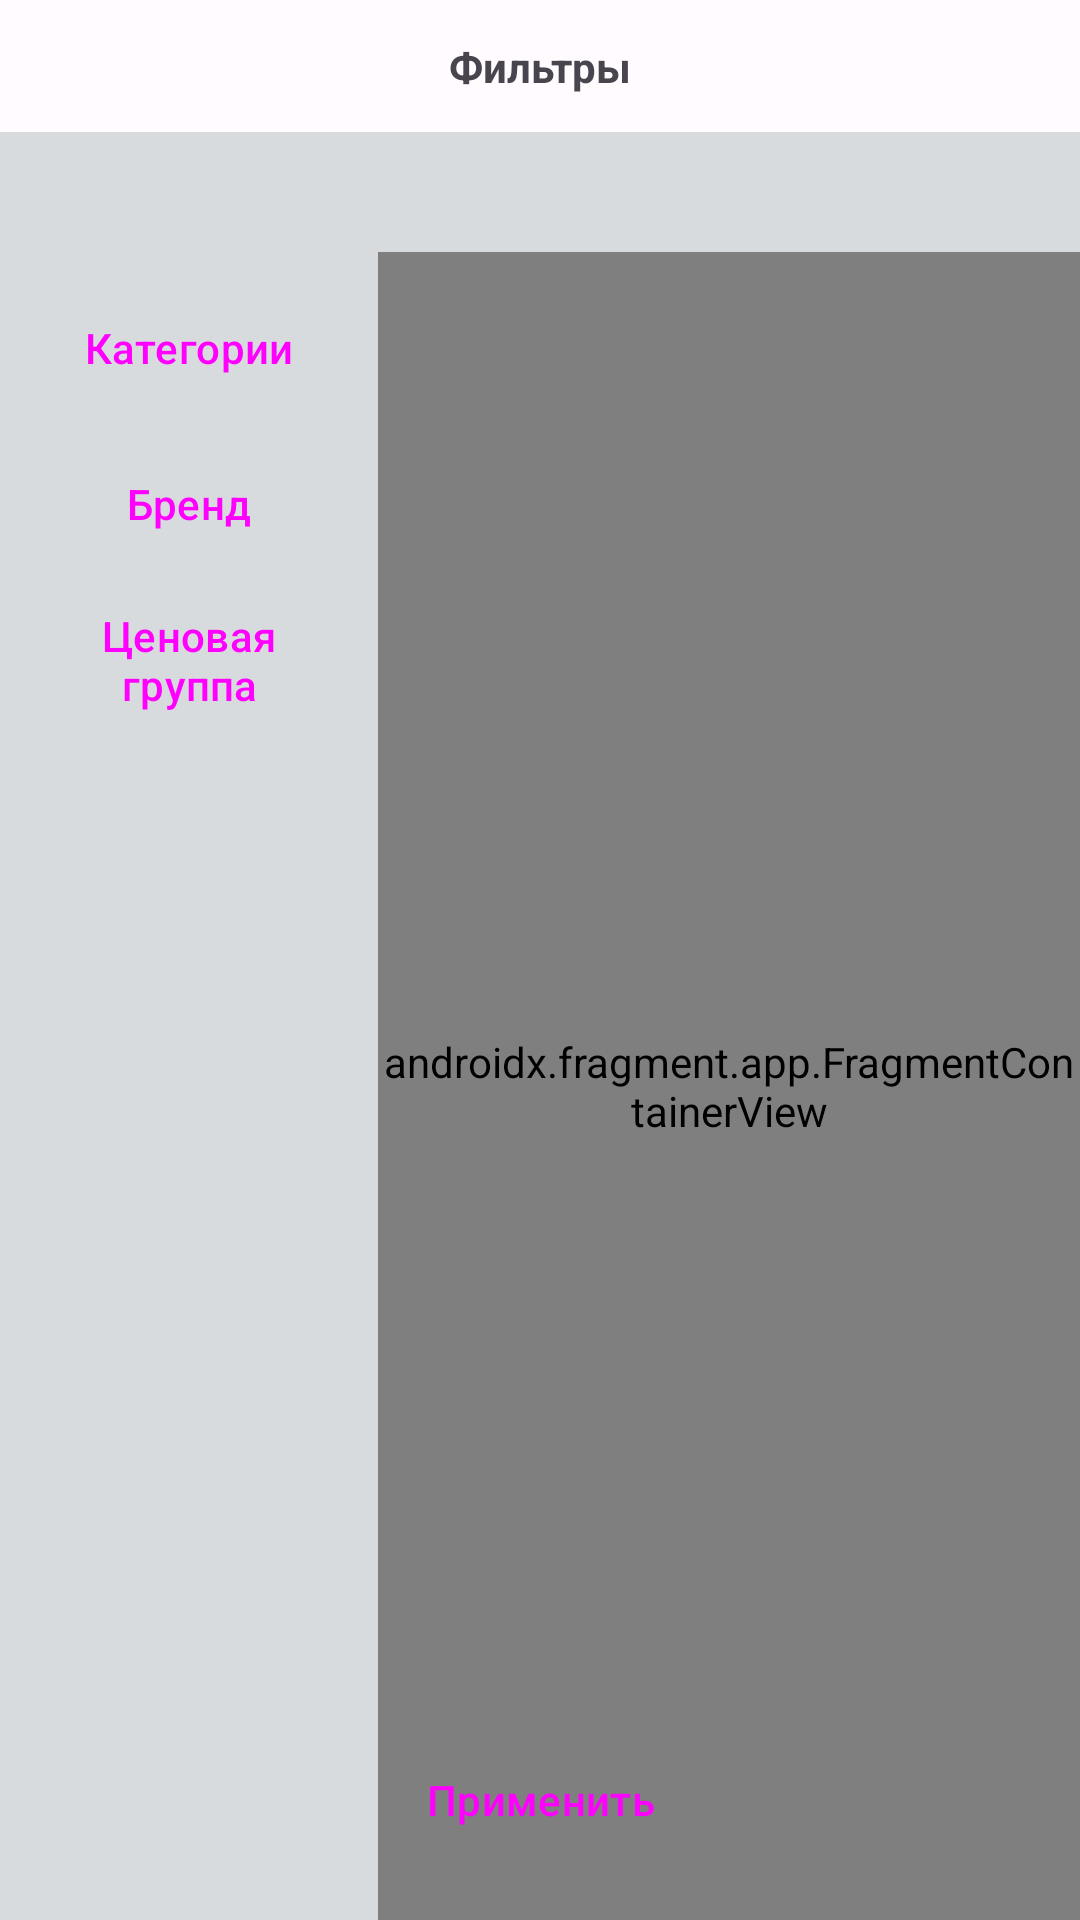

The Android layout XML behind this screen, and the referenced resources:
<!-- AndroidManifest.xml: application theme AppTheme -->
<!-- res/layout/fragment_podbor_filtr.xml -->
<?xml version="1.0" encoding="utf-8"?>
<androidx.constraintlayout.widget.ConstraintLayout xmlns:android="http://schemas.android.com/apk/res/android"
    xmlns:app="http://schemas.android.com/apk/res-auto"
    xmlns:tools="http://schemas.android.com/tools"
    android:id="@+id/frameLayout2"
    android:layout_width="match_parent"
    android:layout_height="match_parent"
    tools:context=".ui.formpodbor.PodborFiltrFragment">

    <com.google.android.material.appbar.AppBarLayout
        android:id="@+id/appBarLayout2"
        android:layout_width="match_parent"
        android:layout_height="44dp"
        app:layout_constraintEnd_toEndOf="parent"
        app:layout_constraintStart_toStartOf="parent"
        app:layout_constraintTop_toTopOf="parent"
        tools:ignore="MissingConstraints">

        <androidx.constraintlayout.widget.ConstraintLayout
            android:id="@+id/constraintLayout"
            android:layout_width="match_parent"
            android:layout_height="match_parent">

            <TextView
                android:id="@+id/managerTextView"
                android:layout_width="wrap_content"
                android:layout_height="wrap_content"
                android:text="Фильтры"
                android:textSize="14sp"
                android:textStyle="bold"
                app:layout_constraintBottom_toBottomOf="parent"
                app:layout_constraintEnd_toEndOf="parent"
                app:layout_constraintStart_toStartOf="parent"
                app:layout_constraintTop_toTopOf="parent" />

        </androidx.constraintlayout.widget.ConstraintLayout>

    </com.google.android.material.appbar.AppBarLayout>

    <HorizontalScrollView
        android:id="@+id/horizontal"
        android:layout_width="0dp"
        android:layout_height="40dp"
        app:layout_constraintEnd_toEndOf="parent"
        app:layout_constraintStart_toStartOf="parent"
        app:layout_constraintTop_toBottomOf="@+id/appBarLayout2">

        <com.google.android.material.chip.ChipGroup
            android:id="@+id/chipGroup"
            android:layout_width="match_parent"
            android:layout_height="wrap_content"
            android:padding="2dp"
            app:chipSpacingHorizontal="2dp"
            app:chipSpacingVertical="2dp"
            app:layout_constraintEnd_toEndOf="parent"
            app:layout_constraintStart_toStartOf="parent"
            app:layout_constraintTop_toBottomOf="@+id/appBarLayout2"
            app:singleLine="false">


            <com.google.android.material.chip.Chip
                android:id="@+id/chipClearAll"
                style="@style/Widget.Material3.Chip.Filter"
                android:layout_width="wrap_content"
                android:layout_height="wrap_content"
                android:checkable="true"
                android:clickable="true"
                android:text="Убрать все"
                android:visibility="invisible" />

            <com.google.android.material.chip.Chip
                android:id="@+id/chip_category"
                style="@style/Widget.Material3.Chip.Filter"
                android:layout_width="wrap_content"
                android:layout_height="wrap_content"
                android:checkable="true"
                android:clickable="false"
                android:text="@string/category"
                android:visibility="gone" />

            <com.google.android.material.chip.Chip
                android:id="@+id/chip_pricegroup"
                style="@style/Widget.Material3.Chip.Filter"
                android:layout_width="wrap_content"
                android:layout_height="wrap_content"
                android:text="@string/pricegroup"
                android:visibility="gone" />

            <com.google.android.material.chip.Chip
                android:id="@+id/chip_vendor"
                style="@style/Widget.Material3.Chip.Filter"
                android:layout_width="wrap_content"
                android:layout_height="wrap_content"
                android:text="@string/text_vendor"
                android:visibility="gone" />

        </com.google.android.material.chip.ChipGroup>
    </HorizontalScrollView>

    <Button
        android:id="@+id/ButtonCategori"
        style="@style/Widget.Material3.Button.TextButton"
        android:layout_width="0dp"
        android:layout_height="wrap_content"
        android:layout_marginStart="4dp"
        android:layout_marginTop="8dp"
        android:layout_marginEnd="4dp"
        android:text="Категории"
        app:layout_constraintEnd_toStartOf="@+id/fragmentContainer"
        app:layout_constraintHorizontal_bias="1.0"
        app:layout_constraintStart_toStartOf="parent"
        app:layout_constraintTop_toBottomOf="@+id/horizontal" />

    <Button
        android:id="@+id/ButtonVendor"
        style="@style/Widget.Material3.Button.TextButton"
        android:layout_width="0dp"
        android:layout_height="wrap_content"
        android:layout_marginStart="4dp"
        android:layout_marginTop="4dp"
        android:layout_marginEnd="4dp"
        android:text="Бренд"
        app:layout_constraintEnd_toStartOf="@+id/fragmentContainer"
        app:layout_constraintStart_toStartOf="parent"
        app:layout_constraintTop_toBottomOf="@+id/ButtonCategori" />

    <Button
        android:id="@+id/ButtonPriceGroup"
        style="@style/Widget.Material3.Button.TextButton"
        android:layout_width="0dp"
        android:layout_height="wrap_content"
        android:layout_marginStart="4dp"
        android:layout_marginTop="4dp"
        android:layout_marginEnd="4dp"
        android:text="Ценовая группа"
        app:layout_constraintEnd_toStartOf="@+id/fragmentContainer"
        app:layout_constraintStart_toStartOf="parent"
        app:layout_constraintTop_toBottomOf="@+id/ButtonVendor" />

    <Button
        android:id="@+id/ButtonCloseFiltr"
        style="@style/Widget.Material3.Button.IconButton.Filled"
        android:layout_width="200dp"
        android:layout_height="wrap_content"
        android:layout_marginStart="16dp"
        android:layout_marginEnd="16dp"
        android:layout_marginBottom="16dp"
        android:elevation="4dp"
        android:text="Применить"
        app:layout_constraintBottom_toBottomOf="parent"
        app:layout_constraintEnd_toEndOf="parent"
        app:layout_constraintStart_toStartOf="parent" />

    <androidx.constraintlayout.widget.Guideline
        android:id="@+id/guideline"
        android:layout_width="wrap_content"
        android:layout_height="wrap_content"
        android:orientation="vertical"
        app:layout_constraintGuide_percent="0.35" />

    <androidx.fragment.app.FragmentContainerView
        android:id="@+id/fragmentContainer"
        android:name="com.project.mobilemcm.ui.categorylist.CategoryListFragment"
        android:layout_width="0dp"
        android:layout_height="0dp"
        app:layout_constraintBottom_toBottomOf="parent"
        app:layout_constraintEnd_toEndOf="parent"
        app:layout_constraintStart_toStartOf="@+id/guideline"
        app:layout_constraintTop_toBottomOf="@+id/horizontal" />
</androidx.constraintlayout.widget.ConstraintLayout>
<!-- resources referenced by this layout -->
<resources>
  <string name="category">Категория</string>
  <string name="pricegroup">Ценовая группа</string>
  <string name="text_vendor">Бренд</string>
  <color name="md_theme_light_primary">#6750A4</color>
  <color name="md_theme_light_onPrimary">#FEFFFFFF</color>
  <color name="md_theme_light_primaryContainer">#5369A9</color>
  <color name="md_theme_light_onPrimaryContainer">#558B2F</color>
  <color name="md_theme_light_secondary">#625B71</color>
  <color name="md_theme_light_onSecondary">#FB8C00</color>
  <color name="md_theme_light_secondaryContainer">#E8DEF8</color>
  <color name="md_theme_light_onSecondaryContainer">#1E192B</color>
  <color name="md_theme_light_tertiary">#006877</color>
  <color name="md_theme_light_onTertiary">#FB8C00</color>
  <color name="md_theme_light_tertiaryContainer">#A2EEFF</color>
  <color name="md_theme_light_onTertiaryContainer">#001F25</color>
  <color name="md_theme_light_error">#BA1A1A</color>
  <color name="md_theme_light_errorContainer">#FFDAD6</color>
  <color name="md_theme_light_onError">#FFFFFF</color>
  <color name="md_theme_light_onErrorContainer">#410002</color>
  <color name="md_theme_light_background">#D8DBDE</color>
  <color name="md_theme_light_onBackground">#1C1B1E</color>
  <color name="md_theme_light_surface">#FFFBFF</color>
  <color name="md_theme_light_onSurface">#1C1B1E</color>
  <color name="md_theme_light_surfaceVariant">#E7E0EB</color>
  <color name="md_theme_light_onSurfaceVariant">#49454E</color>
  <color name="md_theme_light_outline">#7A757F</color>
  <color name="md_theme_light_inverseOnSurface">#F4EFF4</color>
  <color name="md_theme_light_inverseSurface">#313033</color>
  <color name="md_theme_light_inversePrimary">#CFBCFF</color>
</resources>
